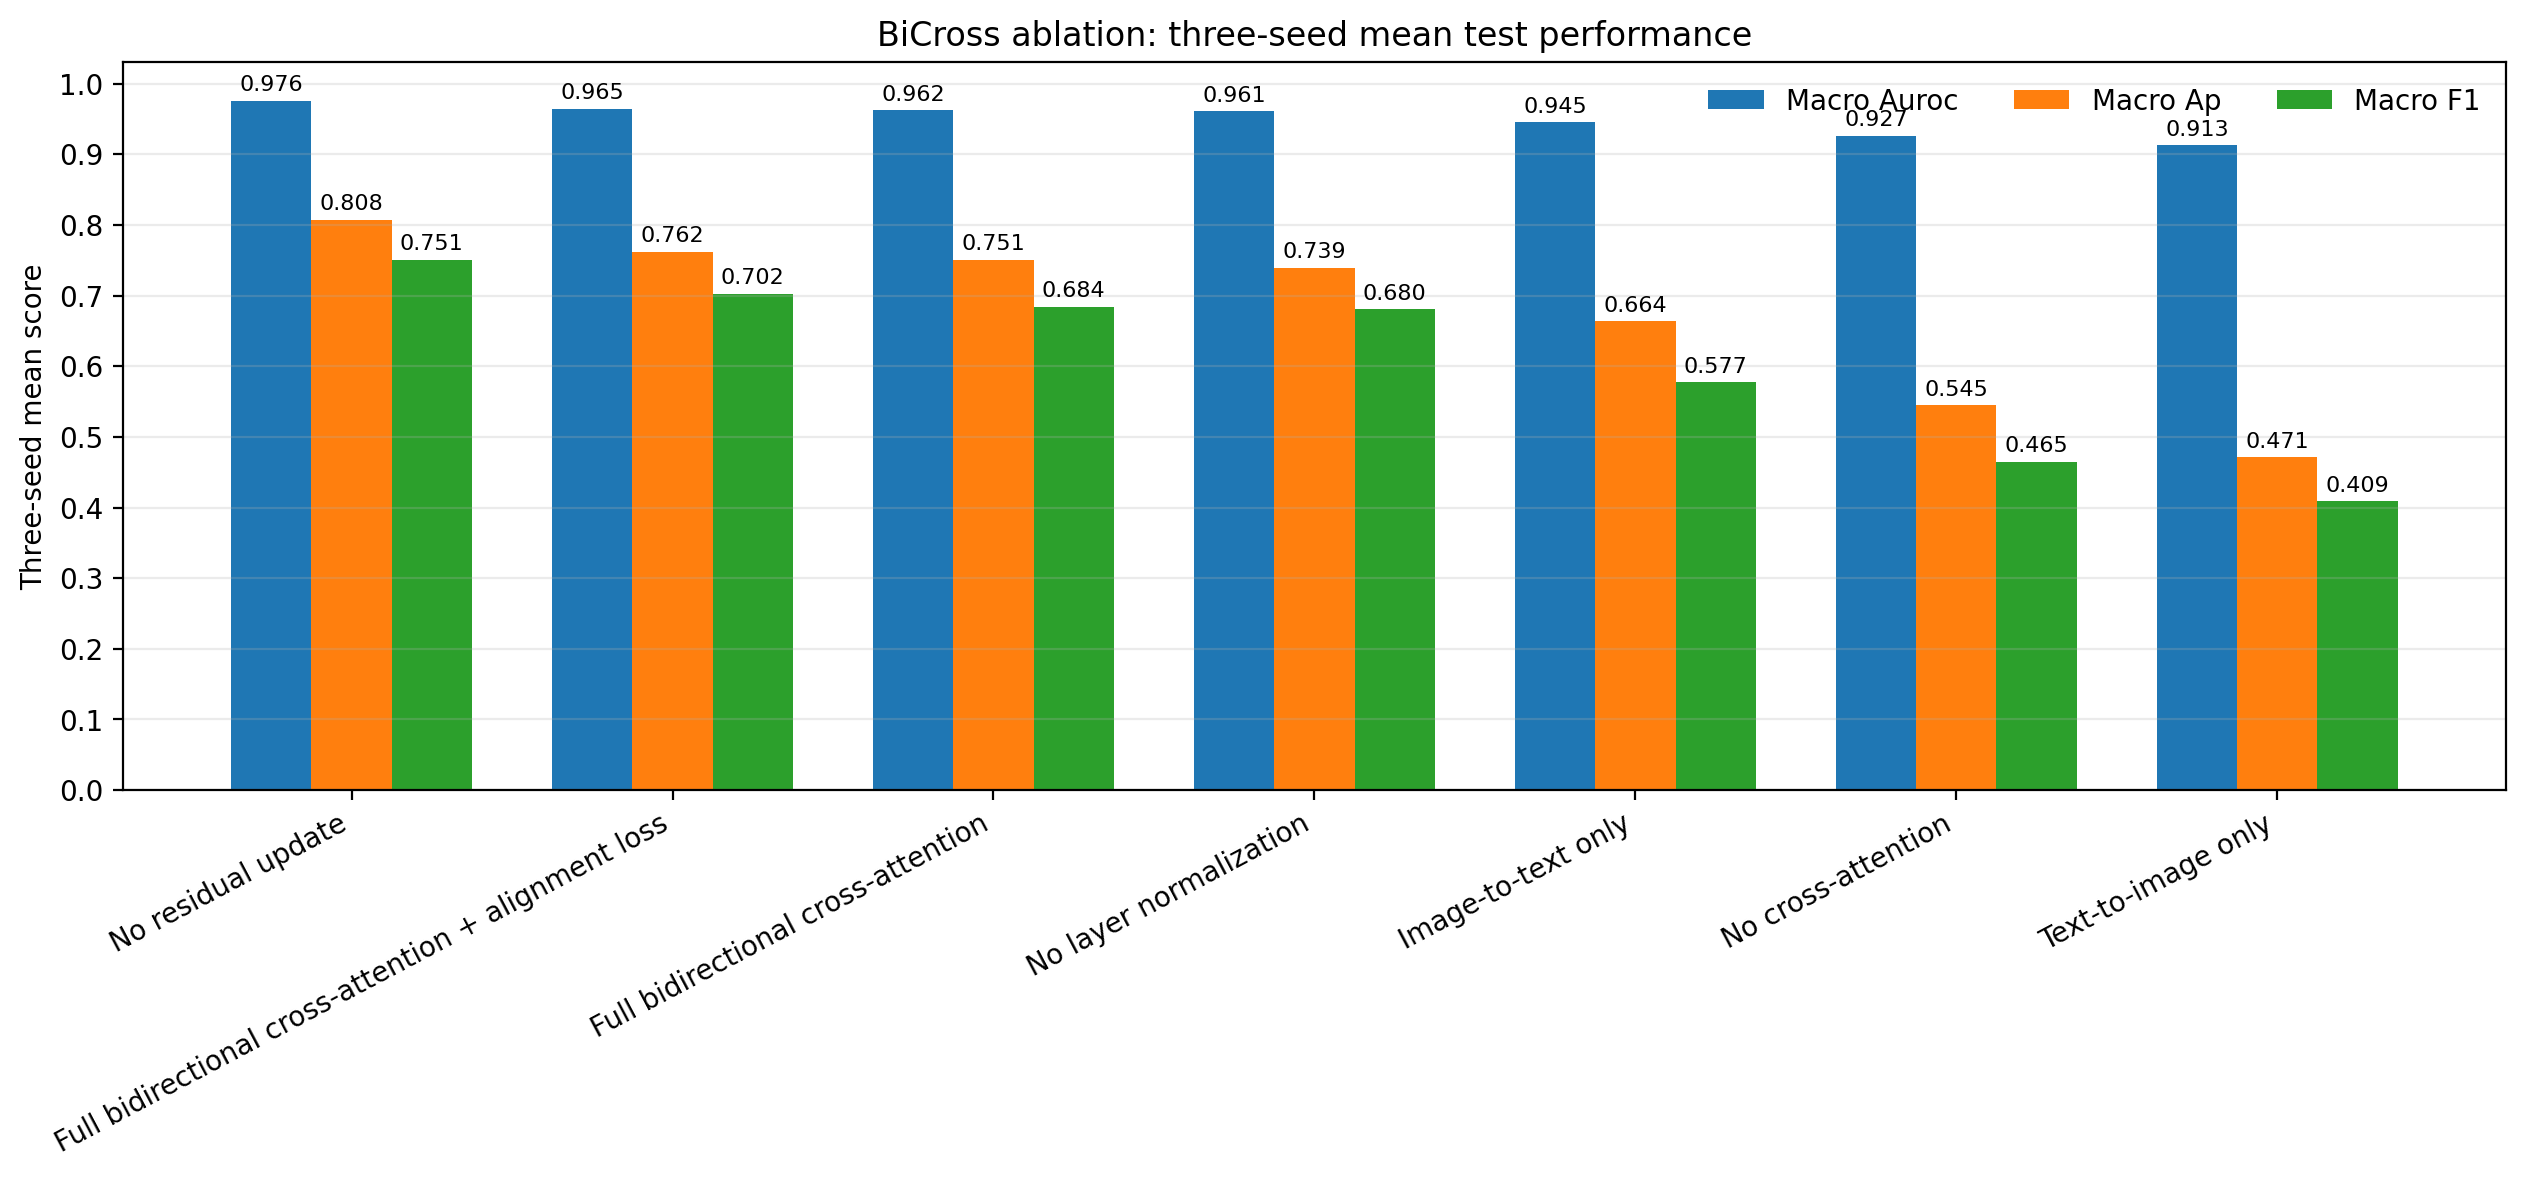

The data file committed next to this chart (first rows):
model_key, model, seeds, macro_auroc, macro_ap, macro_f1, micro_f1, label_accuracy, subset_accuracy, loss
bicross_no_residual_update, No residual update, 42,95,1024, 0.9759, 0.8077, 0.7511, 0.8603, 0.9817, 0.8042, 0.3385
bicross_with_alignment_loss, Full bidirectional cross-attention + ali…, 42,95,1024, 0.9645, 0.7619, 0.7024, 0.8227, 0.9768, 0.7521, 0.4376
bidirectional_cross_attention, Full bidirectional cross-attention, 42,95,1024, 0.9624, 0.7506, 0.6841, 0.8158, 0.9762, 0.7388, 0.5013
bicross_no_layer_norm, No layer normalization, 42,95,1024, 0.9612, 0.7393, 0.6803, 0.7833, 0.9703, 0.6776, 0.4083
bicross_i2t_only, Image-to-text only, 42,95,1024, 0.9452, 0.6641, 0.5771, 0.6846, 0.9434, 0.6018, 0.5093
bicross_no_cross_attention, No cross-attention, 42,95,1024, 0.9265, 0.5449, 0.465, 0.589, 0.9365, 0.4764, 0.664
bicross_t2i_only, Text-to-image only, 42,95,1024, 0.9133, 0.4715, 0.4086, 0.51, 0.9071, 0.397, 0.6472
